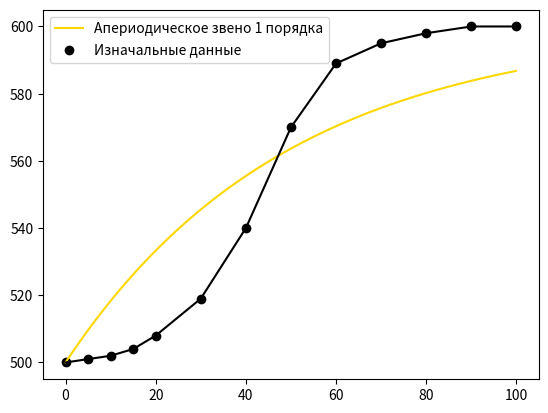

Source code (Python):
import numpy as np
import matplotlib.pyplot as plt
from scipy.optimize import curve_fit
from scipy.stats import pearsonr

def approx1(x, T1):
    return 600-100* np.exp(-(x) / T1)

time = np.array([0, 5, 10, 15, 20, 30, 40, 50, 60, 70, 80, 90, 100])

pressure = np.array([500, 501, 502, 504, 508, 519, 540, 570, 589, 595, 598, 600, 600])

(T1), _ = curve_fit(approx1, time, pressure, p0=[1])
print(T1)

# Вычисление коэффициента детерминации для апериодического звена 2 порядка
y_pred_1 = approx1(time, T1)
r_1, p_value_1 = pearsonr(pressure, y_pred_1)
r_squared_1 = r_1**2
print(f'Коэффициент детерминации для апериодического звена 1 порядка (R^2): {r_squared_1:.3f}')

# Графическое представление кривых
t = np.arange(0, 100, 0.1)
plt.plot(t, approx1(t, T1), color="#FFD700", label="Апериодическое звено 1 порядка")
plt.plot(time, pressure, color="black")
plt.scatter(time, pressure, color="black", label="Изначальные данные")
plt.legend()
plt.show()
